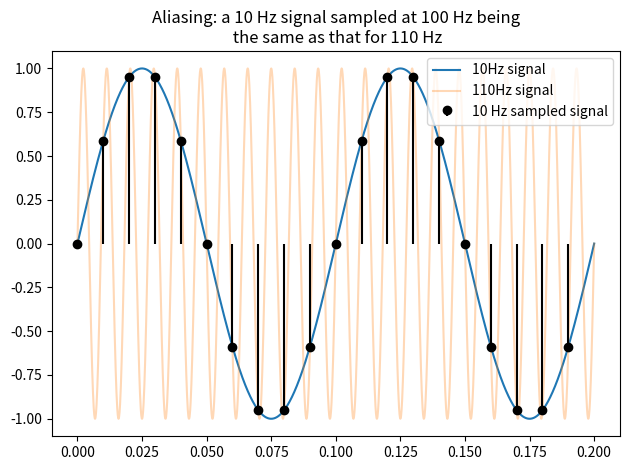

Source code (Python):
# DSP STEP 3 / 9  -  Aliasing in the time domain   (syllabus 2b, Assignment 3 Tasks 1, 4, post-lab)
#
# Two CT sinusoids whose frequencies differ by a multiple of Fs give IDENTICAL samples.
#   10 Hz and 110 Hz sampled at 100 Hz  ->  110 = 10 + 1*100  ->  same samples.
#
# Digital frequency  fd = F / Fs   (cycles per sample).  Only the range -0.5 .. 0.5 is unique.
# Apparent (aliased) frequency:
#   fd_wrapped = fd - round(fd)              brings fd into -0.5 .. 0.5
#   F_apparent = abs(fd_wrapped) * Fs        what you hear / see
# Nyquist: no aliasing if F <= Fs / 2.

import numpy as np
import matplotlib.pyplot as plt
# ---- Part A: Assignment 3 Task 1 ----
Fs, duration = 100, 0.2
n_t = np.arange(0, duration, 1 / Fs)
# TODO: samples of the 10 Hz and 110 Hz sinusoids at these instants
x10  = np.sin(2 * np.pi * 10 * n_t)
x110 = np.sin(2 * np.pi * 110 * n_t)

# ---- Part B: the alias formula ----
def apparent_freq(F, Fs):
    """Frequency (Hz) that a sinusoid of F Hz appears to have after sampling at Fs Hz."""
    # TODO: fd, wrap it, return abs(...) * Fs
    fd = F / Fs
    f_wrapped = fd - round(fd)
    F_apparent = abs(f_wrapped) * Fs
    return F_apparent

# ---------------- checker: don't edit below ----------------
okA = x10 is not None and x110 is not None and np.allclose(x10, x110)
print("Part A 10 Hz vs 110 Hz at Fs=100:", "identical samples  ok" if okA else "FAIL (samples should be identical)")

# Assignment 3 post-lab table: F in kHz at Fs = 8 kHz -> what you hear
table = {1: 1, 2: 2, 3: 3, 4: 4, 5: 3, 6: 2, 7: 1, 8: 0, 9: 1, -1: 1, -2: 2, 25: 1}
okB = True
for F, want in table.items():
    got = apparent_freq(F, 8)
    good = got is not None and abs(got - want) < 1e-9
    okB &= good
    print(f"F = {F:>3} kHz  Fs = 8 kHz  ->  sounds like {got} kHz   {'ok' if good else f'expected {want}'}   {'no aliasing' if abs(F) <= 4 else 'ALIASING'}")
# Assignment 3 Task 4: 40 Hz cosine at 30 samples/s
fd = 40 / 30
print(f"Task 4: fd = 40/30 = {fd:.4f}  ->  wrapped = {fd - round(fd):+.4f}  ->  apparent {apparent_freq(40, 30)} Hz")
ok = okA and okB
print("PASS  ->  open step4_quantization_image.py" if ok else "FAIL")

if ok:
    t = np.linspace(0, duration, 2000)
    plt.plot(t, np.sin(2 * np.pi * 10 * t), label = "10Hz signal")
    plt.plot(t, np.sin(2 * np.pi * 110 * t), alpha = 0.3, label = "110Hz signal")
    plt.stem(n_t, x10, linefmt="k-", markerfmt="ko", basefmt=" ", label="10 Hz sampled signal")
    plt.legend(loc="upper right")
    plt.title("Aliasing: a 10 Hz signal sampled at 100 Hz being\n the same as that for 110 Hz")
    plt.tight_layout()
    plt.show()
